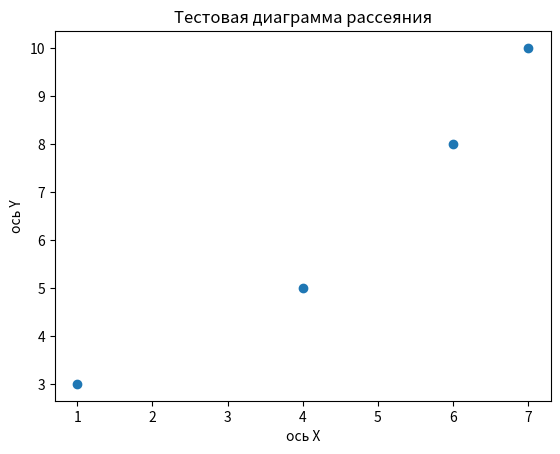

Source code (Python):
import matplotlib.pyplot as plt

x = [1, 4, 6, 7]
y = [3, 5, 8, 10]

plt.scatter(x, y)

plt.xlabel("ось Х")
plt.ylabel("ось Y")
plt.title("Тестовая диаграмма рассеяния")

plt.show()